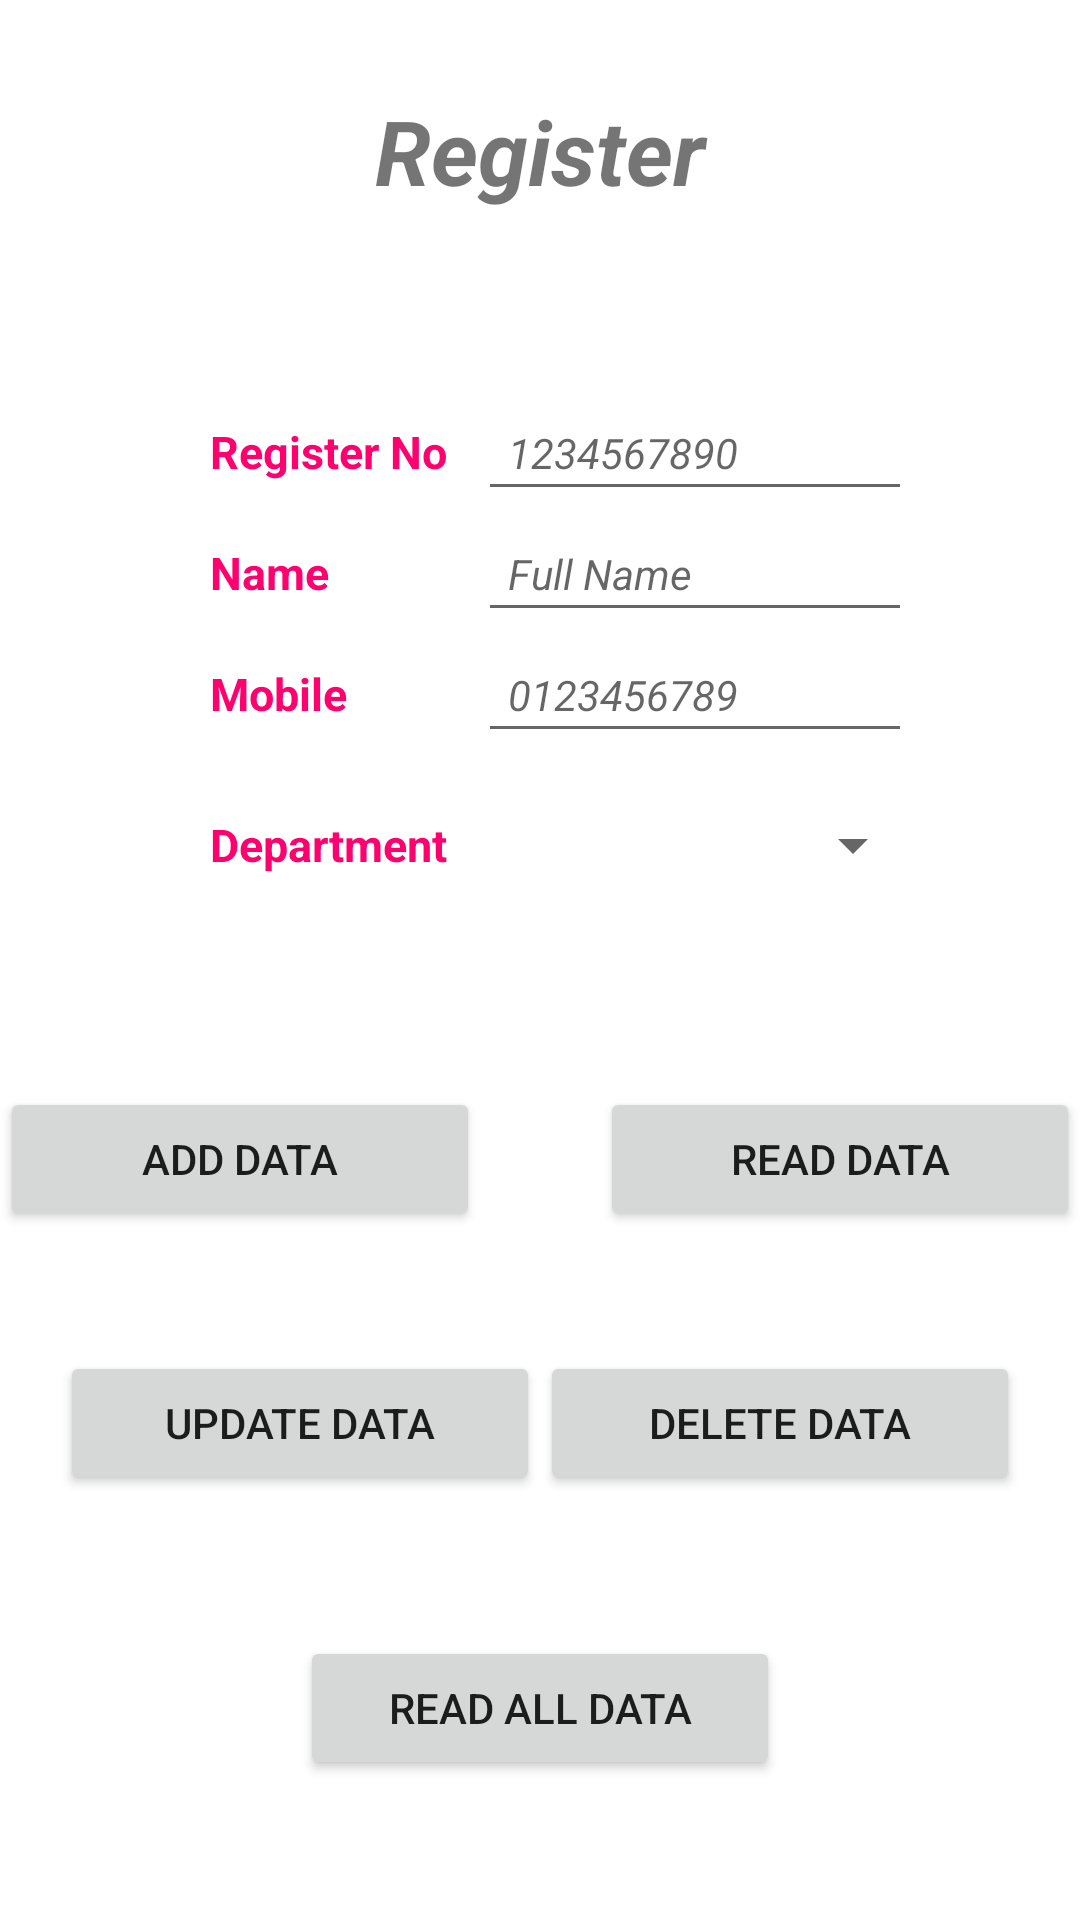

This screen was rendered from an Android layout file. Write that file and the resources it references.
<!-- AndroidManifest.xml: application theme Theme.MAD_LAB -->
<!-- res/layout/activity_experiment4.xml -->
<?xml version="1.0" encoding="utf-8"?>
<androidx.constraintlayout.widget.ConstraintLayout xmlns:android="http://schemas.android.com/apk/res/android"
    xmlns:app="http://schemas.android.com/apk/res-auto"
    xmlns:tools="http://schemas.android.com/tools"
    android:layout_width="match_parent"
    android:layout_height="match_parent"
    tools:context=".fourth.Experiment_4">

    <TextView
        android:layout_width="match_parent"
        android:layout_height="wrap_content"
        android:text="Register"
        android:textSize="30sp"
        android:textStyle="bold|italic"
        android:gravity="center"
        android:layout_margin="30sp"
        android:id="@+id/register"
        app:layout_constraintStart_toStartOf="parent"
        app:layout_constraintEnd_toEndOf="parent"
        app:layout_constraintTop_toTopOf="parent"/>

    <GridLayout
        android:layout_width="match_parent"
        android:layout_height="wrap_content"
        android:id="@+id/grid"
        app:layout_constraintTop_toBottomOf="@+id/register"
        app:layout_constraintStart_toStartOf="parent"
        app:layout_constraintEnd_toEndOf="parent"
        android:layout_margin="30sp"
        android:padding="30sp"
        >

        <TextView
            android:layout_width="wrap_content"
            android:layout_height="wrap_content"
            android:id="@+id/registernoview"
            android:text="Register No"
            android:layout_row="0"
            android:layout_column="0"
            android:textSize="15sp"
            android:textStyle="bold"
            android:padding="10sp"
            android:textColor="@color/pink"/>

        <EditText
            android:id="@+id/registerno"
            android:layout_width="149dp"
            android:layout_height="wrap_content"
            android:layout_row="0"
            android:layout_column="1"
            android:hint="1234567890"
            android:padding="10sp"
            android:textColor="@color/blue"
            android:textSize="14sp"
            android:textStyle="normal|italic" />

        <TextView
            android:layout_width="wrap_content"
            android:layout_height="wrap_content"
            android:id="@+id/nameview"
            android:text="Name"
            android:layout_row="1"
            android:layout_column="0"
            android:textSize="15sp"
            android:textStyle="bold"
            android:padding="10sp"
            android:textColor="@color/pink"/>

        <EditText
            android:id="@+id/name"
            android:layout_width="150dp"
            android:layout_height="wrap_content"
            android:layout_row="1"
            android:layout_column="1"
            android:hint="Full Name"
            android:padding="10sp"
            android:textColor="@color/blue"
            android:textSize="14sp"
            android:textStyle="normal|italic" />

        <TextView
            android:layout_width="wrap_content"
            android:layout_height="wrap_content"
            android:id="@+id/mobileview"
            android:text="Mobile"
            android:layout_row="2"
            android:layout_column="0"
            android:textSize="15sp"
            android:textStyle="bold"
            android:padding="10sp"
            android:textColor="@color/pink"/>

        <EditText
            android:id="@+id/mobile"
            android:layout_width="149dp"
            android:layout_height="wrap_content"
            android:layout_row="2"
            android:layout_column="1"
            android:hint="0123456789"
            android:padding="10sp"
            android:textColor="@color/blue"
            android:textSize="14sp"
            android:textStyle="normal|italic" />

        <TextView
            android:layout_width="wrap_content"
            android:layout_height="wrap_content"
            android:id="@+id/departmentview"
            android:text="Department"
            android:layout_row="3"
            android:layout_column="0"
            android:textSize="15sp"
            android:textStyle="bold"
            android:padding="10sp"
            android:layout_marginTop="10sp"
            android:textColor="@color/pink"/>

        <Spinner
            android:id="@+id/department"
            android:layout_width="149dp"
            android:layout_height="35dp"
            android:layout_row="3"
            android:layout_column="1"
            android:layout_marginTop="13sp"
            android:layout_marginBottom="13sp"
            android:padding="10sp" />

    </GridLayout>

    <Button
        android:layout_width="160dp"
        android:layout_height="wrap_content"
        android:id="@+id/adddata"
        app:layout_constraintTop_toBottomOf="@+id/grid"
        app:layout_constraintStart_toStartOf="parent"
        app:layout_constraintEnd_toStartOf="@id/readdata"
        app:layout_constraintBottom_toTopOf="@id/updatedata"
        android:layout_margin="20sp"
        android:text="ADD DATA"/>

    <Button
        android:layout_width="160dp"
        android:layout_height="wrap_content"
        android:id="@+id/readdata"
        app:layout_constraintTop_toBottomOf="@+id/grid"
        app:layout_constraintStart_toEndOf="@id/adddata"
        app:layout_constraintEnd_toEndOf="parent"
        app:layout_constraintBottom_toTopOf="@id/deletedata"
        android:layout_margin="20sp"
        android:text="READ DATA"/>

    <Button
        android:id="@+id/updatedata"
        android:layout_width="160dp"
        android:layout_height="wrap_content"
        android:layout_margin="20sp"
        android:text="UPDATE DATA"
        app:layout_constraintBottom_toTopOf="@id/adddata"
        app:layout_constraintEnd_toStartOf="@id/readdata"
        app:layout_constraintHorizontal_bias="0.235"
        app:layout_constraintStart_toStartOf="parent"
        app:layout_constraintTop_toBottomOf="@+id/adddata" />

    <Button
        android:id="@+id/deletedata"
        android:layout_width="160dp"
        android:layout_height="wrap_content"
        android:layout_margin="20sp"
        android:text="DELETE DATA"
        app:layout_constraintBottom_toTopOf="@id/readdata"
        app:layout_constraintEnd_toEndOf="parent"
        app:layout_constraintHorizontal_bias="0.895"
        app:layout_constraintStart_toEndOf="@id/adddata"
        app:layout_constraintTop_toBottomOf="@+id/readdata" />


    <Button
        android:layout_width="160dp"
        android:layout_height="wrap_content"
        android:id="@+id/alldata"
        android:text="READ ALL DATA"
        app:layout_constraintStart_toStartOf="parent"
        app:layout_constraintEnd_toEndOf="parent"
        app:layout_constraintTop_toBottomOf="@id/updatedata"
        app:layout_constraintBottom_toBottomOf="parent"
        android:layout_margin="20sp"/>


</androidx.constraintlayout.widget.ConstraintLayout>
<!-- resources referenced by this layout -->
<resources>
  <color name="blue">#2600FF</color>
  <color name="pink">#FF006F</color>
  <style name="Theme.MAD_LAB" parent="Theme.MaterialComponents.DayNight.DarkActionBar">
          
          <item name="colorPrimary">#00BCD4</item>
          <item name="colorPrimaryVariant">@color/purple_700</item>
          <item name="colorOnPrimary">@color/white</item>
          
          <item name="colorSecondary">@color/teal_200</item>
          <item name="colorSecondaryVariant">@color/teal_700</item>
          <item name="colorOnSecondary">@color/black</item>
          
          <item name="android:statusBarColor">?attr/colorPrimaryVariant</item>
          
      </style>
  <color name="purple_700">#FF3700B3</color>
  <color name="white">#FFFFFFFF</color>
  <color name="teal_200">#FF03DAC5</color>
  <color name="teal_700">#FF018786</color>
  <color name="black">#FF000000</color>
</resources>
